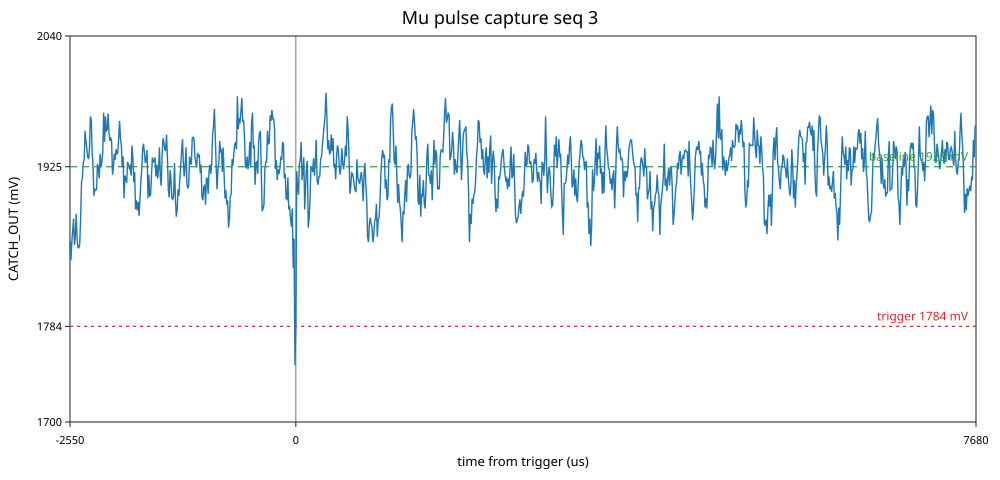

The table this chart was drawn from, first rows:
sample, time_us, raw, mv
0, -2550, 2307, 1859
1, -2540, 2286, 1842
2, -2530, 2305, 1858
3, -2520, 2318, 1868
4, -2510, 2332, 1879
5, -2500, 2303, 1856
6, -2490, 2312, 1863
7, -2480, 2337, 1883
8, -2470, 2309, 1861
9, -2460, 2300, 1853
10, -2450, 2300, 1853
11, -2440, 2304, 1857
12, -2430, 2332, 1879
13, -2420, 2372, 1912
14, -2410, 2377, 1916
15, -2400, 2394, 1929
16, -2390, 2396, 1931
17, -2380, 2428, 1957
18, -2370, 2417, 1948
19, -2360, 2409, 1941
20, -2350, 2399, 1933
21, -2340, 2398, 1932
22, -2330, 2409, 1941
23, -2320, 2444, 1970
24, -2310, 2440, 1966
25, -2300, 2406, 1939
26, -2290, 2389, 1925
27, -2280, 2357, 1899
28, -2270, 2364, 1905
29, -2260, 2363, 1904
30, -2250, 2364, 1905
31, -2240, 2392, 1928
32, -2230, 2387, 1924
33, -2220, 2376, 1915
34, -2210, 2403, 1936
35, -2200, 2388, 1924
36, -2190, 2394, 1929
37, -2180, 2405, 1938
38, -2170, 2448, 1973
39, -2160, 2416, 1947
40, -2150, 2444, 1970
41, -2140, 2428, 1957
42, -2130, 2429, 1957
43, -2120, 2447, 1972
44, -2110, 2427, 1956
45, -2100, 2417, 1948
46, -2090, 2421, 1951
47, -2080, 2416, 1947
48, -2070, 2380, 1918
49, -2060, 2388, 1924
50, -2050, 2403, 1936
51, -2040, 2396, 1931
52, -2030, 2408, 1941
53, -2020, 2403, 1936
54, -2010, 2404, 1937
55, -2000, 2421, 1951
56, -1990, 2439, 1965
57, -1980, 2419, 1949
58, -1970, 2412, 1944
59, -1960, 2388, 1924
... 964 more rows
